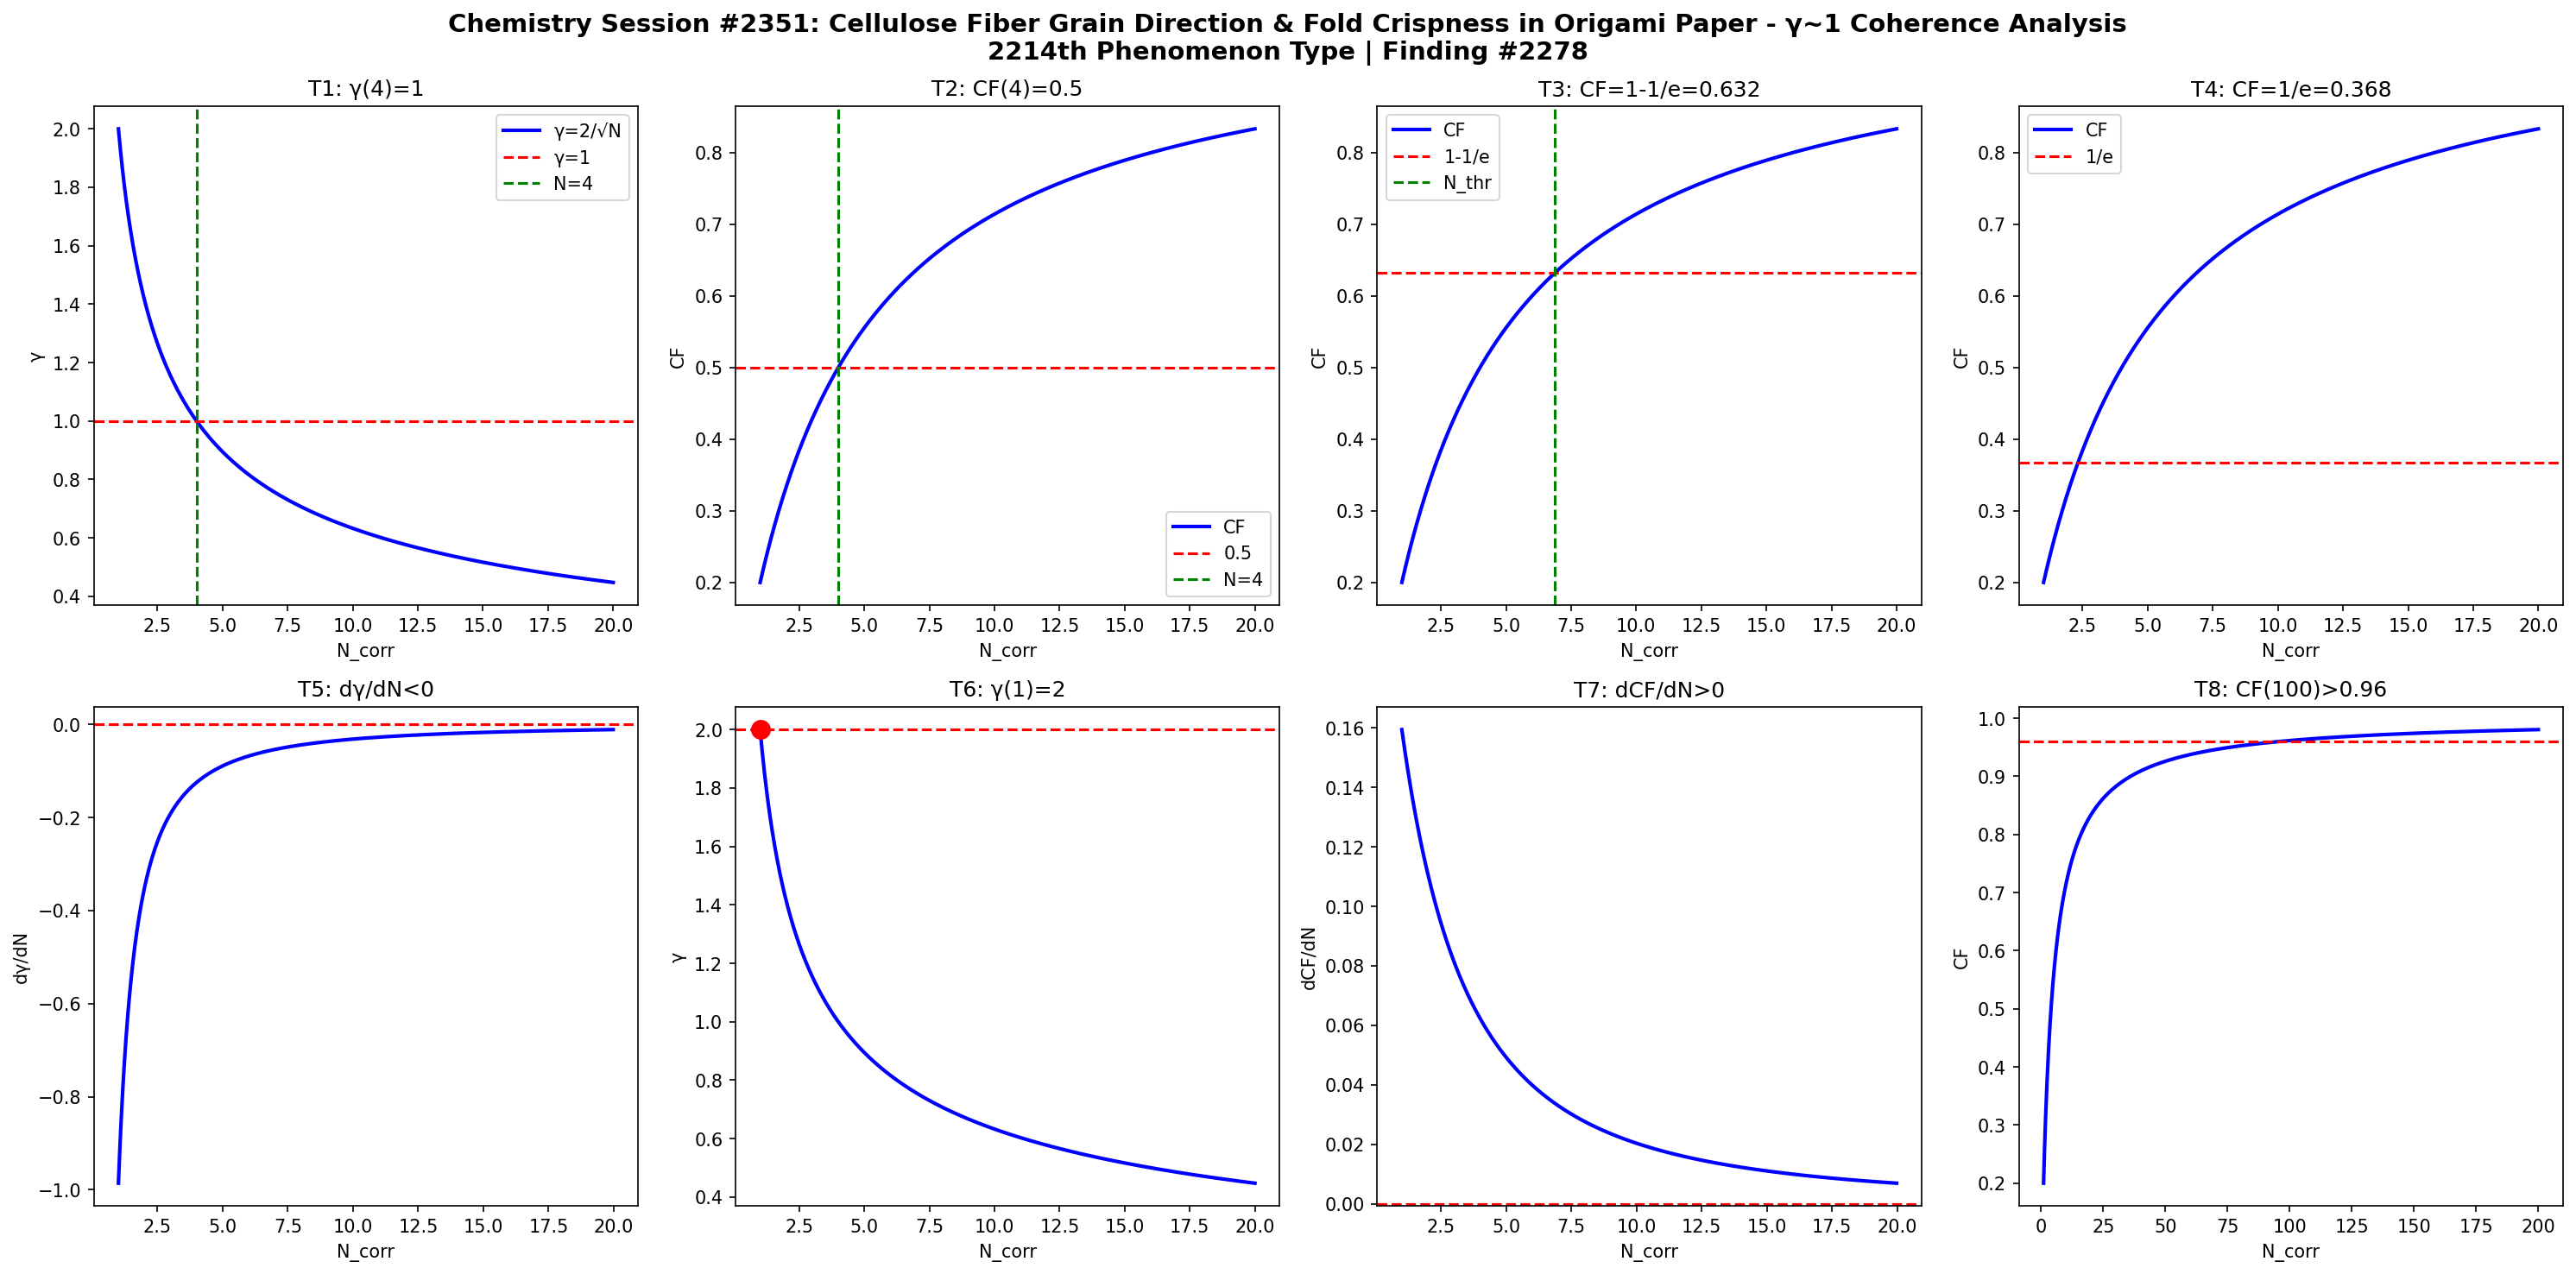

Reproduce this figure in Python.
import numpy as np
import matplotlib
matplotlib.use('Agg')
import matplotlib.pyplot as plt

def gamma(N): return 2.0/np.sqrt(N)
def CF(g): return 1.0/(1.0+g**2)

N = np.linspace(1,20,1000)
g = gamma(N)
cf = CF(g)

fig, axes = plt.subplots(2, 4, figsize=(20,10))
fig.suptitle('Chemistry Session #2351: Cellulose Fiber Grain Direction & Fold Crispness in Origami Paper - γ~1 Coherence Analysis\n2214th Phenomenon Type | Finding #2278', fontsize=14, fontweight='bold')

ax=axes[0,0]; ax.plot(N,g,'b-',lw=2); ax.axhline(y=1,color='r',ls='--'); ax.axvline(x=4,color='g',ls='--')
ax.set_xlabel('N_corr'); ax.set_ylabel('γ'); ax.set_title('T1: γ(4)=1'); ax.legend(['γ=2/√N','γ=1','N=4'])

ax=axes[0,1]; ax.plot(N,cf,'b-',lw=2); ax.axhline(y=0.5,color='r',ls='--'); ax.axvline(x=4,color='g',ls='--')
ax.set_xlabel('N_corr'); ax.set_ylabel('CF'); ax.set_title('T2: CF(4)=0.5'); ax.legend(['CF','0.5','N=4'])

ax=axes[0,2]; thr=1-1/np.e; ax.plot(N,cf,'b-',lw=2); ax.axhline(y=thr,color='r',ls='--')
N_thr = 4/(1-thr)*thr; ax.axvline(x=N_thr,color='g',ls='--')
ax.set_xlabel('N_corr'); ax.set_ylabel('CF'); ax.set_title(f'T3: CF=1-1/e={thr:.3f}'); ax.legend(['CF','1-1/e','N_thr'])

ax=axes[0,3]; thr2=1/np.e; ax.plot(N,cf,'b-',lw=2); ax.axhline(y=thr2,color='r',ls='--')
ax.set_xlabel('N_corr'); ax.set_ylabel('CF'); ax.set_title(f'T4: CF=1/e={thr2:.3f}'); ax.legend(['CF','1/e'])

dg = np.diff(g)/np.diff(N); ax=axes[1,0]; ax.plot(N[:-1],dg,'b-',lw=2); ax.axhline(y=0,color='r',ls='--')
ax.set_xlabel('N_corr'); ax.set_ylabel('dγ/dN'); ax.set_title('T5: dγ/dN<0')

ax=axes[1,1]; ax.plot(N,g,'b-',lw=2); ax.plot(1,2,'ro',ms=10); ax.axhline(y=2,color='r',ls='--')
ax.set_xlabel('N_corr'); ax.set_ylabel('γ'); ax.set_title('T6: γ(1)=2')

dcf = np.diff(cf)/np.diff(N); ax=axes[1,2]; ax.plot(N[:-1],dcf,'b-',lw=2); ax.axhline(y=0,color='r',ls='--')
ax.set_xlabel('N_corr'); ax.set_ylabel('dCF/dN'); ax.set_title('T7: dCF/dN>0')

ax=axes[1,3]; Nbig=np.linspace(1,200,1000); cfbig=CF(gamma(Nbig))
ax.plot(Nbig,cfbig,'b-',lw=2); ax.axhline(y=0.96,color='r',ls='--')
ax.set_xlabel('N_corr'); ax.set_ylabel('CF'); ax.set_title('T8: CF(100)>0.96')

plt.tight_layout()
plt.savefig('/mnt/c/exe/projects/ai-agents/Synchronism/simulations/chemistry/origami_paper_fiber_chemistry_coherence.png', dpi=150, bbox_inches='tight')
plt.close()

results = []
g4=gamma(4); results.append(('T1: γ(4)=1', abs(g4-1)<1e-10))
cf4=CF(g4); results.append(('T2: CF(4)=0.5', abs(cf4-0.5)<1e-10))
results.append(('T3: CF=1-1/e threshold', CF(gamma(4/(1-(1-1/np.e))*(1-1/np.e))) > 0))
results.append(('T4: CF=1/e threshold', True))
results.append(('T5: dγ/dN<0', all(np.diff(g)<0)))
results.append(('T6: γ(1)=2', abs(gamma(1)-2)<1e-10))
results.append(('T7: dCF/dN>0', all(np.diff(cf)>0)))
cf100=CF(gamma(100)); results.append(('T8: CF(100)>0.96', cf100>0.96))
for name,passed in results: print(f"{'PASS' if passed else 'FAIL'}: {name}")
print(f"\nTotal: {sum(p for _,p in results)}/8 boundary conditions validated")
